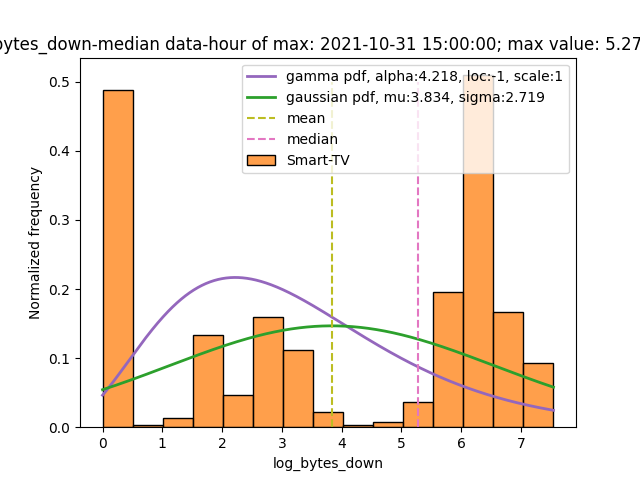

Values plotted in this chart, from the file beside it:
, device_id, date_hour, bytes_up, bytes_down, log_bytes_up, log_bytes_down, date_hour_filtered, q4_device, q4_stat, q4_field
60696, 91518434, 2021-10-31 15:00:00, 0.0, 0.0, 0.0, 0.0, 2021-10-31 15:00:00, Smart-TV, median, log_bytes_down
60697, 91518434, 2021-10-31 15:02:00, 0.0, 0.0, 0.0, 0.0, 2021-10-31 15:00:00, Smart-TV, median, log_bytes_down
60698, 91518434, 2021-10-31 15:03:00, 0.0, 0.0, 0.0, 0.0, 2021-10-31 15:00:00, Smart-TV, median, log_bytes_down
60699, 91518434, 2021-10-31 15:04:00, 0.0, 0.0, 0.0, 0.0, 2021-10-31 15:00:00, Smart-TV, median, log_bytes_down
60700, 91518434, 2021-10-31 15:05:00, 0.0, 0.0, 0.0, 0.0, 2021-10-31 15:00:00, Smart-TV, median, log_bytes_down
60701, 91518434, 2021-10-31 15:06:00, 0.0, 0.0, 0.0, 0.0, 2021-10-31 15:00:00, Smart-TV, median, log_bytes_down
60702, 91518434, 2021-10-31 15:07:00, 0.0, 0.0, 0.0, 0.0, 2021-10-31 15:00:00, Smart-TV, median, log_bytes_down
60703, 91518434, 2021-10-31 15:08:00, 0.0, 0.0, 0.0, 0.0, 2021-10-31 15:00:00, Smart-TV, median, log_bytes_down
60704, 91518434, 2021-10-31 15:09:00, 0.0, 0.0, 0.0, 0.0, 2021-10-31 15:00:00, Smart-TV, median, log_bytes_down
60705, 91518434, 2021-10-31 15:10:00, 0.0, 0.0, 0.0, 0.0, 2021-10-31 15:00:00, Smart-TV, median, log_bytes_down
60706, 91518434, 2021-10-31 15:11:00, 0.0, 0.0, 0.0, 0.0, 2021-10-31 15:00:00, Smart-TV, median, log_bytes_down
60707, 91518434, 2021-10-31 15:13:00, 0.0, 0.0, 0.0, 0.0, 2021-10-31 15:00:00, Smart-TV, median, log_bytes_down
60708, 91518434, 2021-10-31 15:14:00, 0.0, 0.0, 0.0, 0.0, 2021-10-31 15:00:00, Smart-TV, median, log_bytes_down
60709, 91518434, 2021-10-31 15:15:00, 0.0, 0.0, 0.0, 0.0, 2021-10-31 15:00:00, Smart-TV, median, log_bytes_down
60710, 91518434, 2021-10-31 15:16:00, 0.0, 0.0, 0.0, 0.0, 2021-10-31 15:00:00, Smart-TV, median, log_bytes_down
60711, 91518434, 2021-10-31 15:17:00, 0.0, 0.0, 0.0, 0.0, 2021-10-31 15:00:00, Smart-TV, median, log_bytes_down
60712, 91518434, 2021-10-31 15:18:00, 0.0, 0.0, 0.0, 0.0, 2021-10-31 15:00:00, Smart-TV, median, log_bytes_down
60713, 91518434, 2021-10-31 15:19:00, 0.0, 0.0, 0.0, 0.0, 2021-10-31 15:00:00, Smart-TV, median, log_bytes_down
60714, 91518434, 2021-10-31 15:20:00, 8.131, 82.62, 0.9605, 1.922, 2021-10-31 15:00:00, Smart-TV, median, log_bytes_down
60715, 91518434, 2021-10-31 15:21:00, 0.0, 0.0, 0.0, 0.0, 2021-10-31 15:00:00, Smart-TV, median, log_bytes_down
60716, 91518434, 2021-10-31 15:22:00, 0.0, 0.0, 0.0, 0.0, 2021-10-31 15:00:00, Smart-TV, median, log_bytes_down
60717, 91518434, 2021-10-31 15:23:00, 0.0, 0.0, 0.0, 0.0, 2021-10-31 15:00:00, Smart-TV, median, log_bytes_down
60718, 91518434, 2021-10-31 15:24:00, 0.0, 0.0, 0.0, 0.0, 2021-10-31 15:00:00, Smart-TV, median, log_bytes_down
60719, 91518434, 2021-10-31 15:25:00, 0.0, 0.0, 0.0, 0.0, 2021-10-31 15:00:00, Smart-TV, median, log_bytes_down
60720, 91518434, 2021-10-31 15:26:00, 0.0, 0.0, 0.0, 0.0, 2021-10-31 15:00:00, Smart-TV, median, log_bytes_down
60721, 91518434, 2021-10-31 15:27:00, 0.0, 0.0, 0.0, 0.0, 2021-10-31 15:00:00, Smart-TV, median, log_bytes_down
60722, 91518434, 2021-10-31 15:28:00, 0.0, 0.0, 0.0, 0.0, 2021-10-31 15:00:00, Smart-TV, median, log_bytes_down
60723, 91518434, 2021-10-31 15:29:00, 0.0, 0.0, 0.0, 0.0, 2021-10-31 15:00:00, Smart-TV, median, log_bytes_down
60724, 91518434, 2021-10-31 15:30:00, 0.0, 0.0, 0.0, 0.0, 2021-10-31 15:00:00, Smart-TV, median, log_bytes_down
60725, 91518434, 2021-10-31 15:31:00, 0.0, 0.0, 0.0, 0.0, 2021-10-31 15:00:00, Smart-TV, median, log_bytes_down
60726, 91518434, 2021-10-31 15:32:00, 0.0, 0.0, 0.0, 0.0, 2021-10-31 15:00:00, Smart-TV, median, log_bytes_down
60727, 91518434, 2021-10-31 15:33:00, 0.0, 0.0, 0.0, 0.0, 2021-10-31 15:00:00, Smart-TV, median, log_bytes_down
60728, 91518434, 2021-10-31 15:34:00, 0.0, 41.97, 0.0, 1.633, 2021-10-31 15:00:00, Smart-TV, median, log_bytes_down
60729, 91518434, 2021-10-31 15:35:00, 0.0, 0.0, 0.0, 0.0, 2021-10-31 15:00:00, Smart-TV, median, log_bytes_down
60730, 91518434, 2021-10-31 15:36:00, 0.0, 0.0, 0.0, 0.0, 2021-10-31 15:00:00, Smart-TV, median, log_bytes_down
60731, 91518434, 2021-10-31 15:37:00, 0.0, 0.0, 0.0, 0.0, 2021-10-31 15:00:00, Smart-TV, median, log_bytes_down
60732, 91518434, 2021-10-31 15:38:00, 0.0, 0.0, 0.0, 0.0, 2021-10-31 15:00:00, Smart-TV, median, log_bytes_down
60733, 91518434, 2021-10-31 15:39:00, 0.0, 0.0, 0.0, 0.0, 2021-10-31 15:00:00, Smart-TV, median, log_bytes_down
60734, 91518434, 2021-10-31 15:40:00, 0.0, 0.0, 0.0, 0.0, 2021-10-31 15:00:00, Smart-TV, median, log_bytes_down
60735, 91518434, 2021-10-31 15:41:00, 0.0, 0.0, 0.0, 0.0, 2021-10-31 15:00:00, Smart-TV, median, log_bytes_down
60736, 91518434, 2021-10-31 15:42:00, 0.0, 0.0, 0.0, 0.0, 2021-10-31 15:00:00, Smart-TV, median, log_bytes_down
60737, 91518434, 2021-10-31 15:43:00, 0.0, 0.0, 0.0, 0.0, 2021-10-31 15:00:00, Smart-TV, median, log_bytes_down
60738, 91518434, 2021-10-31 15:44:00, 0.0, 0.0, 0.0, 0.0, 2021-10-31 15:00:00, Smart-TV, median, log_bytes_down
60739, 91518434, 2021-10-31 15:45:00, 0.0, 0.0, 0.0, 0.0, 2021-10-31 15:00:00, Smart-TV, median, log_bytes_down
60740, 91518434, 2021-10-31 15:46:00, 0.0, 0.0, 0.0, 0.0, 2021-10-31 15:00:00, Smart-TV, median, log_bytes_down
60741, 91518434, 2021-10-31 15:47:00, 0.0, 0.0, 0.0, 0.0, 2021-10-31 15:00:00, Smart-TV, median, log_bytes_down
60742, 91518434, 2021-10-31 15:48:00, 0.0, 0.0, 0.0, 0.0, 2021-10-31 15:00:00, Smart-TV, median, log_bytes_down
60743, 91518434, 2021-10-31 15:49:00, 0.0, 0.0, 0.0, 0.0, 2021-10-31 15:00:00, Smart-TV, median, log_bytes_down
60744, 91518434, 2021-10-31 15:50:00, 0.0, 0.0, 0.0, 0.0, 2021-10-31 15:00:00, Smart-TV, median, log_bytes_down
60745, 91518434, 2021-10-31 15:51:00, 0.0, 0.0, 0.0, 0.0, 2021-10-31 15:00:00, Smart-TV, median, log_bytes_down
60746, 91518434, 2021-10-31 15:52:00, 0.0, 0.0, 0.0, 0.0, 2021-10-31 15:00:00, Smart-TV, median, log_bytes_down
60747, 91518434, 2021-10-31 15:53:00, 0.0, 0.0, 0.0, 0.0, 2021-10-31 15:00:00, Smart-TV, median, log_bytes_down
60748, 91518434, 2021-10-31 15:54:00, 0.0, 0.0, 0.0, 0.0, 2021-10-31 15:00:00, Smart-TV, median, log_bytes_down
60749, 91518434, 2021-10-31 15:55:00, 0.0, 0.0, 0.0, 0.0, 2021-10-31 15:00:00, Smart-TV, median, log_bytes_down
60750, 91518434, 2021-10-31 15:57:00, 0.0, 0.0, 0.0, 0.0, 2021-10-31 15:00:00, Smart-TV, median, log_bytes_down
60751, 91518434, 2021-10-31 15:59:00, 0.0, 0.0, 0.0, 0.0, 2021-10-31 15:00:00, Smart-TV, median, log_bytes_down
227391, 89874621, 2021-10-31 15:00:00, 94078, 2215324, 4.973, 6.345, 2021-10-31 15:00:00, Smart-TV, median, log_bytes_down
227392, 89874621, 2021-10-31 15:01:00, 95323, 2987751, 4.979, 6.475, 2021-10-31 15:00:00, Smart-TV, median, log_bytes_down
227393, 89874621, 2021-10-31 15:02:00, 94598, 2547824, 4.976, 6.406, 2021-10-31 15:00:00, Smart-TV, median, log_bytes_down
227394, 89874621, 2021-10-31 15:03:00, 95173, 2683517, 4.979, 6.429, 2021-10-31 15:00:00, Smart-TV, median, log_bytes_down
... 1,931 more rows
